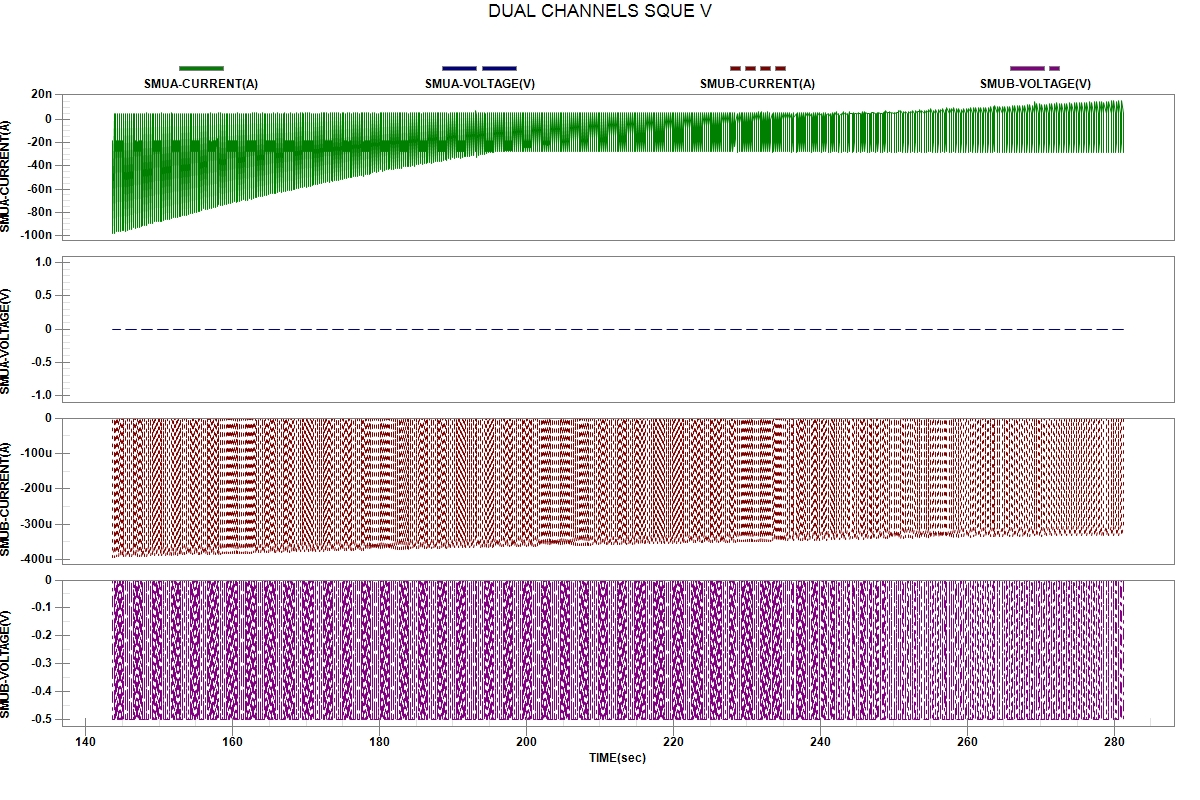

Data behind this chart, as committed beside it:
START TIME:2024-04-01 18:32:09
REPEAT, TIME(sec), SMUA-VOLTAGE(V), SMUA-CURRENT(A), SMUB-VOLTAGE(V), SMUB-CURRENT(A)
1, 2.000000e-06, 0.00000e+00, -5.78667e-08, -5.00000e-01, -6.77881e-04
1, 5.676970e-02, 0.00000e+00, 1.62037e-08, -5.00000e-01, -6.73580e-04
1, 5.679440e-02, 0.00000e+00, -2.63370e-07, 0.00000e+00, -2.36662e-07
1, 1.836307e-01, 0.00000e+00, -2.54707e-08, 0.00000e+00, -2.90447e-07
2, 1.836492e-01, 0.00000e+00, 1.07731e-08, -5.00000e-01, -6.13154e-04
2, 2.404112e-01, 0.00000e+00, 1.93521e-08, -5.00000e-01, -6.26362e-04
2, 2.404298e-01, 0.00000e+00, -2.55656e-07, 0.00000e+00, -2.02181e-07
2, 3.673455e-01, 0.00000e+00, -2.66094e-08, 0.00000e+00, -2.53665e-07
3, 3.673596e-01, 0.00000e+00, -1.80957e-08, -5.00000e-01, -6.00523e-04
3, 4.240258e-01, 0.00000e+00, 1.39262e-08, -5.00000e-01, -6.06155e-04
3, 4.240374e-01, 0.00000e+00, -2.52580e-07, 0.00000e+00, -1.76135e-07
3, 5.508930e-01, 0.00000e+00, -2.70991e-08, 0.00000e+00, -2.34859e-07
4, 5.509314e-01, 0.00000e+00, -3.47352e-08, -5.00000e-01, -5.91323e-04
4, 6.076934e-01, 0.00000e+00, 1.11894e-08, -5.00000e-01, -5.93156e-04
4, 6.077093e-01, 0.00000e+00, -2.50521e-07, 0.00000e+00, -2.14239e-07
4, 7.345178e-01, 0.00000e+00, -1.74876e-08, 0.00000e+00, -2.57850e-07
5, 7.345371e-01, 0.00000e+00, -2.62488e-08, -5.00000e-01, -5.94021e-04
5, 7.913175e-01, 0.00000e+00, 1.14931e-08, -5.00000e-01, -5.93970e-04
5, 7.913398e-01, 0.00000e+00, -2.49218e-07, 0.00000e+00, -2.37937e-07
5, 9.180997e-01, 0.00000e+00, -1.71784e-08, 0.00000e+00, -2.54179e-07
6, 9.181109e-01, 0.00000e+00, -3.09296e-08, -5.00000e-01, -5.91446e-04
6, 9.748149e-01, 0.00000e+00, 1.10069e-08, -5.00000e-01, -5.89808e-04
6, 9.748406e-01, 0.00000e+00, -2.47774e-07, 0.00000e+00, -1.95657e-07
6, 1.101619e+00, 0.00000e+00, -2.66517e-08, 0.00000e+00, -2.70248e-07
7, 1.101630e+00, 0.00000e+00, -5.29235e-08, -5.00000e-01, -5.79136e-04
7, 1.313527e+00, 0.00000e+00, 2.54401e-09, -5.00000e-01, -5.45532e-04
7, 1.313582e+00, 0.00000e+00, -3.27154e-08, 0.00000e+00, -2.71051e-07
7, 1.372796e+00, 0.00000e+00, -2.05284e-08, 0.00000e+00, -2.86773e-07
8, 1.372813e+00, 0.00000e+00, -4.41033e-08, -5.00000e-01, -5.67817e-04
8, 1.584739e+00, 0.00000e+00, 2.52500e-09, -5.00000e-01, -5.36825e-04
8, 1.584757e+00, 0.00000e+00, -3.28641e-08, 0.00000e+00, -2.43624e-07
8, 1.643850e+00, 0.00000e+00, -2.07293e-08, 0.00000e+00, -2.50586e-07
9, 1.643868e+00, 0.00000e+00, -4.74649e-08, -5.00000e-01, -5.60859e-04
9, 1.855833e+00, 0.00000e+00, 2.28047e-09, -5.00000e-01, -5.30470e-04
9, 1.855855e+00, 0.00000e+00, -3.27971e-08, 0.00000e+00, -2.64095e-07
9, 1.915015e+00, 0.00000e+00, -2.07236e-08, 0.00000e+00, -2.55642e-07
10, 1.915029e+00, 0.00000e+00, -5.06293e-08, -5.00000e-01, -5.56258e-04
10, 2.126987e+00, 0.00000e+00, 2.17101e-09, -5.00000e-01, -5.25051e-04
10, 2.127003e+00, 0.00000e+00, -3.26928e-08, 0.00000e+00, -2.85472e-07
10, 2.186300e+00, 0.00000e+00, -2.06821e-08, 0.00000e+00, -2.90073e-07
11, 2.186325e+00, 0.00000e+00, -5.52070e-08, -5.00000e-01, -5.52490e-04
11, 2.398205e+00, 0.00000e+00, 2.24825e-09, -5.00000e-01, -5.21007e-04
11, 2.398221e+00, 0.00000e+00, -3.26306e-08, 0.00000e+00, -2.64131e-07
11, 2.457477e+00, 0.00000e+00, -2.06421e-08, 0.00000e+00, -2.64720e-07
12, 2.457504e+00, 0.00000e+00, -5.78441e-08, -5.00000e-01, -5.49608e-04
12, 2.669402e+00, 0.00000e+00, 2.22303e-09, -5.00000e-01, -5.17350e-04
12, 2.669418e+00, 0.00000e+00, -3.24484e-08, 0.00000e+00, -2.42377e-07
12, 2.728552e+00, 0.00000e+00, -2.05949e-08, 0.00000e+00, -2.58321e-07
13, 2.728568e+00, 0.00000e+00, -6.26393e-08, -5.00000e-01, -5.47231e-04
13, 2.940410e+00, 0.00000e+00, 2.11087e-09, -5.00000e-01, -5.14298e-04
13, 2.940437e+00, 0.00000e+00, -3.23866e-08, 0.00000e+00, -2.46729e-07
13, 2.999658e+00, 0.00000e+00, -2.05229e-08, 0.00000e+00, -2.61856e-07
14, 2.999725e+00, 0.00000e+00, -6.47826e-08, -5.00000e-01, -5.45431e-04
14, 3.211573e+00, 0.00000e+00, 2.16480e-09, -5.00000e-01, -5.11626e-04
14, 3.211598e+00, 0.00000e+00, -3.22222e-08, 0.00000e+00, -2.47359e-07
14, 3.270812e+00, 0.00000e+00, -2.04453e-08, 0.00000e+00, -2.62723e-07
15, 3.270826e+00, 0.00000e+00, -6.83048e-08, -5.00000e-01, -5.43496e-04
15, 3.482702e+00, 0.00000e+00, 2.23485e-09, -5.00000e-01, -5.09439e-04
15, 3.482732e+00, 0.00000e+00, -3.22165e-08, 0.00000e+00, -2.36641e-07
... 4,144 more rows
